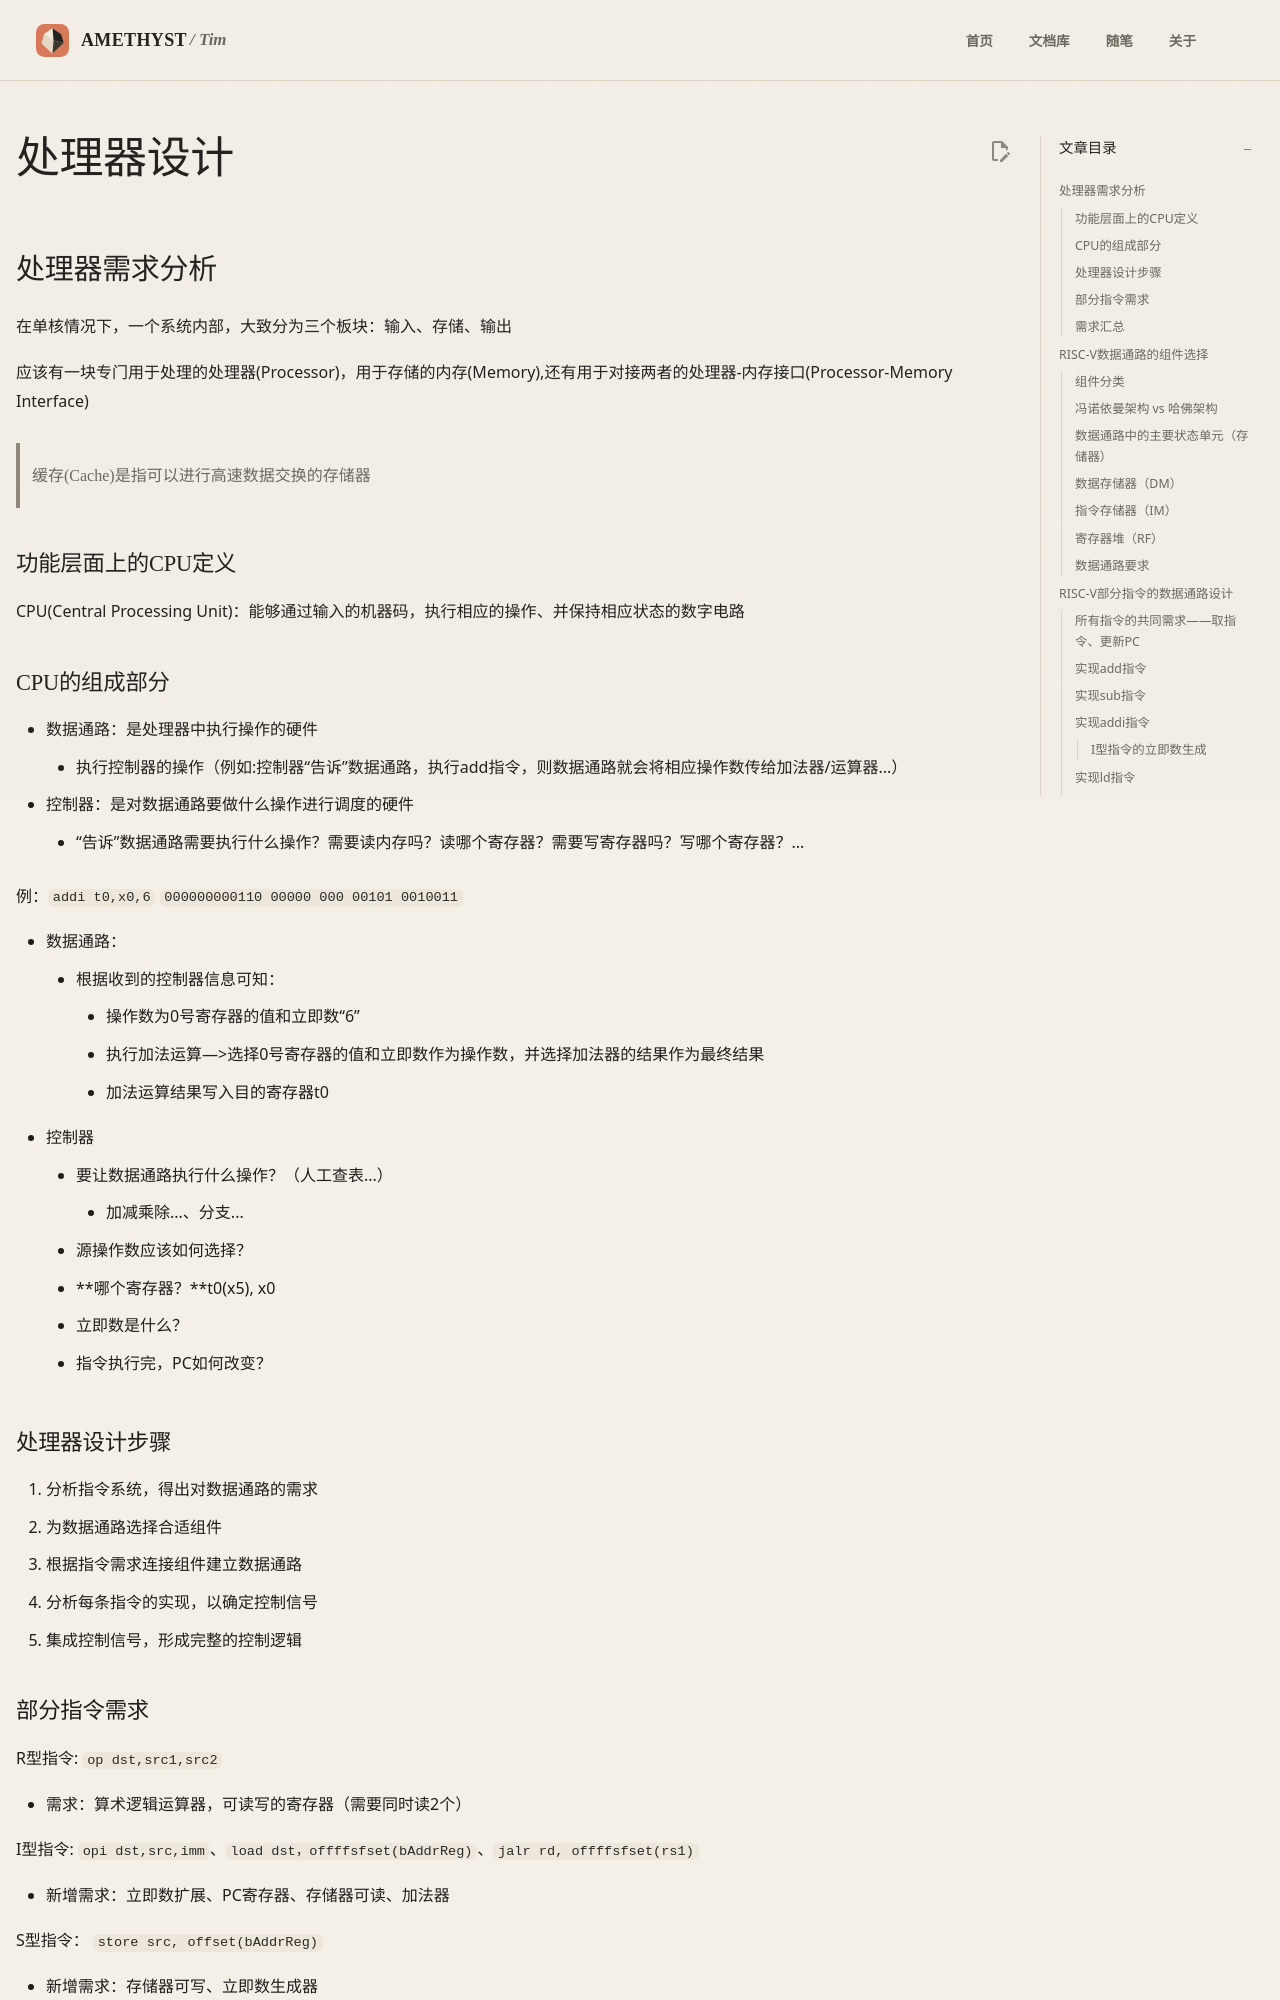

repository: AmethystTim/AmethystTim.github.io · page: 课程笔记/大二下/计算机组成原理/处理器设计/index.html · generator: mkdocs

## 处理器需求分析

在单核情况下，一个系统内部，大致分为三个板块：输入、存储、输出

应该有一块专门用于处理的处理器(Processor)，用于存储的内存(Memory),还有用于对接两者的处理器-内存接口(Processor-Memory Interface)

> 缓存(Cache)是指可以进行高速数据交换的存储器

### 功能层面上的CPU定义

CPU(Central Processing Unit)：能够通过输入的机器码，执行相应的操作、并保持相应状态的数字电路

### CPU的组成部分

- 数据通路：是处理器中执行操作的硬件
    - 执行控制器的操作（例如:控制器“告诉”数据通路，执行add指令，则数据通路就会将相应操作数传给加法器/运算器...）
- 控制器：是对数据通路要做什么操作进行调度的硬件
    - “告诉”数据通路需要执行什么操作？需要读内存吗？读哪个寄存器？需要写寄存器吗？写哪个寄存器？...

例：`addi t0,x0,6` `000000000110 00000 000 00101 0010011`

- 数据通路：
    - 根据收到的控制器信息可知：
        - 操作数为0号寄存器的值和立即数“6”
        - 执行加法运算—>选择0号寄存器的值和立即数作为操作数，并选择加法器的结果作为最终结果
        - 加法运算结果写入目的寄存器t0
- 控制器
    - 要让数据通路执行什么操作？（人工查表...）
        - 加减乘除...、分支...
    - 源操作数应该如何选择？ 
    - **哪个寄存器？**t0(x5), x0 
    - 立即数是什么？
    - 指令执行完，PC如何改变？
